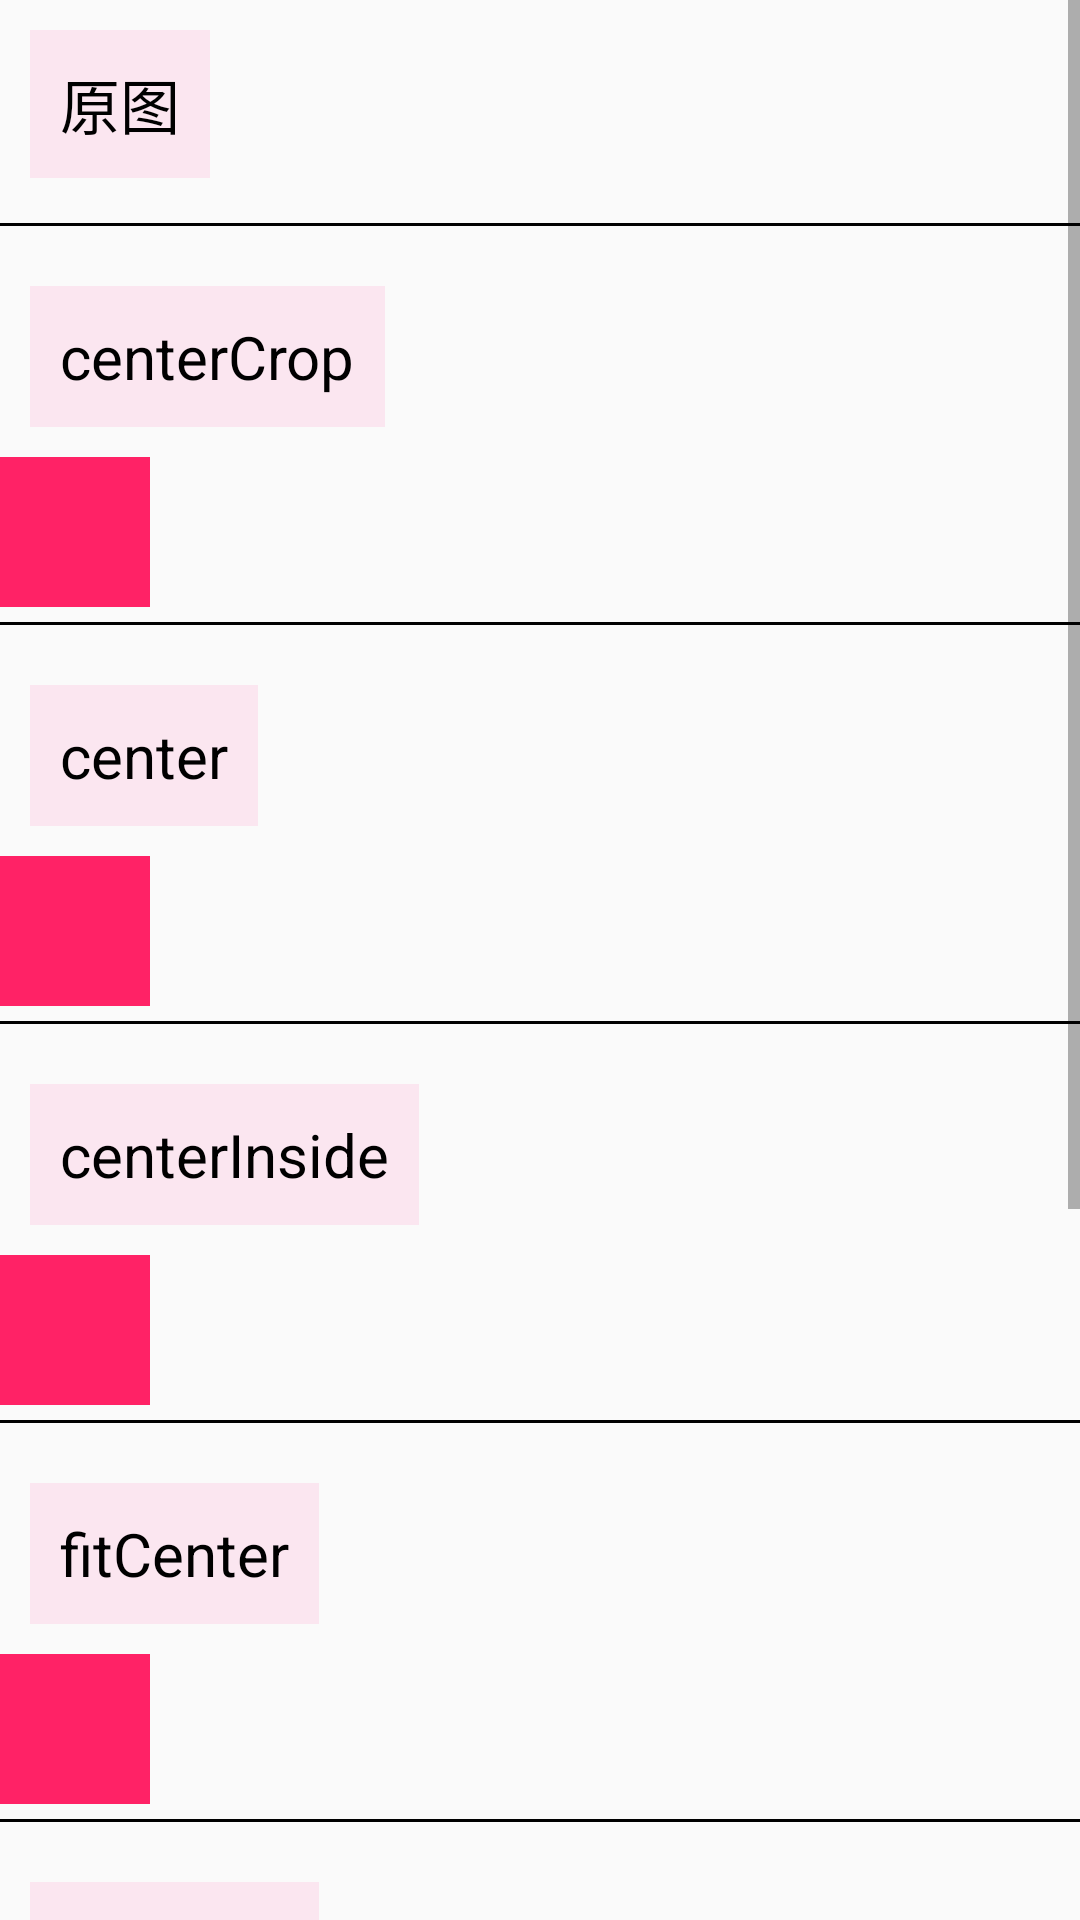

Android layout source for this screen:
<!-- AndroidManifest.xml: application theme Theme.TestProjectBzb -->
<!-- res/layout/a3_activity.xml -->
<?xml version="1.0" encoding="utf-8"?>
<ScrollView xmlns:android="http://schemas.android.com/apk/res/android"
    android:layout_width="match_parent"
    android:layout_height="match_parent">

    <LinearLayout
        android:layout_width="match_parent"
        android:layout_height="match_parent"
        android:orientation="vertical">
        <TextView
            style="@style/common_text_normal"
            android:layout_width="wrap_content"
            android:layout_height="wrap_content"
            android:text="原图" />

        <ImageView
            android:layout_width="wrap_content"
            android:layout_height="wrap_content"
            android:background="#ff2266"
            android:src="@mipmap/test" />

        <View
            android:layout_width="match_parent"
            android:layout_height="1dp"
            android:layout_marginTop="5dp"
            android:layout_marginBottom="10dp"
            android:background="@color/black" />

        <TextView
            style="@style/common_text_normal"
            android:layout_width="wrap_content"
            android:layout_height="wrap_content"
            android:text="centerCrop" />

        <ImageView
            android:layout_width="50dp"
            android:layout_height="50dp"
            android:background="#ff2266"
            android:scaleType="centerCrop"
            android:src="@mipmap/test" />

        <View
            android:layout_width="match_parent"
            android:layout_height="1dp"
            android:layout_marginTop="5dp"
            android:layout_marginBottom="10dp"
            android:background="@color/black" />

        <TextView
            style="@style/common_text_normal"
            android:layout_width="wrap_content"
            android:layout_height="wrap_content"
            android:text="center" />

        <ImageView
            android:layout_width="50dp"
            android:layout_height="50dp"
            android:background="#ff2266"
            android:scaleType="center"
            android:src="@mipmap/test" />

        <View
            android:layout_width="match_parent"
            android:layout_height="1dp"
            android:layout_marginTop="5dp"
            android:layout_marginBottom="10dp"
            android:background="@color/black" />

        <TextView
            style="@style/common_text_normal"
            android:layout_width="wrap_content"
            android:layout_height="wrap_content"
            android:text="centerInside" />

        <ImageView
            android:layout_width="50dp"
            android:layout_height="50dp"
            android:background="#ff2266"
            android:scaleType="centerInside"
            android:src="@mipmap/test" />

        <View
            android:layout_width="match_parent"
            android:layout_height="1dp"
            android:layout_marginTop="5dp"
            android:layout_marginBottom="10dp"
            android:background="@color/black" />

        <TextView
            style="@style/common_text_normal"
            android:layout_width="wrap_content"
            android:layout_height="wrap_content"
            android:text="fitCenter" />

        <ImageView
            android:layout_width="50dp"
            android:layout_height="50dp"
            android:background="#ff2266"
            android:scaleType="fitCenter"
            android:src="@mipmap/test" />

        <View
            android:layout_width="match_parent"
            android:layout_height="1dp"
            android:layout_marginTop="5dp"
            android:layout_marginBottom="10dp"

            android:background="@color/black" />

        <TextView
            style="@style/common_text_normal"
            android:layout_width="wrap_content"
            android:layout_height="wrap_content"
            android:text="fitCenter" />

        <ImageView
            android:layout_width="50dp"
            android:layout_height="50dp"
            android:background="#ff2266"
            android:scaleType="fitCenter"
            android:src="@mipmap/test" />

        <View
            android:layout_width="match_parent"
            android:layout_height="1dp"
            android:layout_marginTop="5dp"
            android:layout_marginBottom="10dp"
            android:background="@color/black" />

        />

        <TextView
            style="@style/common_text_normal"
            android:layout_width="wrap_content"
            android:layout_height="wrap_content"
            android:text="fitXY" />

        <ImageView
            android:layout_width="50dp"
            android:layout_height="50dp"
            android:background="#ff2266"
            android:scaleType="fitXY"
            android:src="@mipmap/test" />

        <View
            android:layout_width="match_parent"
            android:layout_height="1dp"
            android:layout_marginTop="5dp"
            android:layout_marginBottom="10dp"
            android:background="@color/black" />

        />

        <TextView
            style="@style/common_text_normal"
            android:layout_width="wrap_content"
            android:layout_height="wrap_content"
            android:text="matrix" />

        <ImageView
            android:layout_width="50dp"
            android:layout_height="50dp"

            android:background="#ff2266"
            android:scaleType="matrix"
            android:src="@mipmap/test" />

        <View
            android:layout_width="match_parent"
            android:layout_height="1dp"
            android:layout_marginTop="5dp"
            android:layout_marginBottom="10dp"
            android:background="@color/black" />


    </LinearLayout>
</ScrollView>
<!-- resources referenced by this layout -->
<resources>
  <color name="black">#FF000000</color>
  <style name="common_text_normal">
          <item name="android:layout_margin">10dp</item>
          <item name="android:background">#22ff66aa</item>
          <item name="android:padding">10dp</item>
          <item name="android:textColor">@color/black</item>
          <item name="android:textSize">20sp</item>
      </style>
  <style name="Theme.TestProjectBzb" parent="Theme.AppCompat.Light">
          
          <item name="colorPrimary">@color/purple_500</item>
          <item name="colorPrimaryVariant">@color/purple_700</item>
          <item name="colorOnPrimary">@color/white</item>
          
          <item name="colorSecondary">@color/teal_200</item>
          <item name="colorSecondaryVariant">@color/teal_700</item>
          <item name="colorOnSecondary">@color/black</item>
          
          <item name="android:statusBarColor" tools:targetApi="l">?attr/colorPrimaryVariant</item>
          
      </style>
  <color name="purple_500">#FF6200EE</color>
  <color name="purple_700">#FF3700B3</color>
  <color name="white">#FFFFFFFF</color>
  <color name="teal_200">#FF03DAC5</color>
  <color name="teal_700">#FF018786</color>
</resources>
